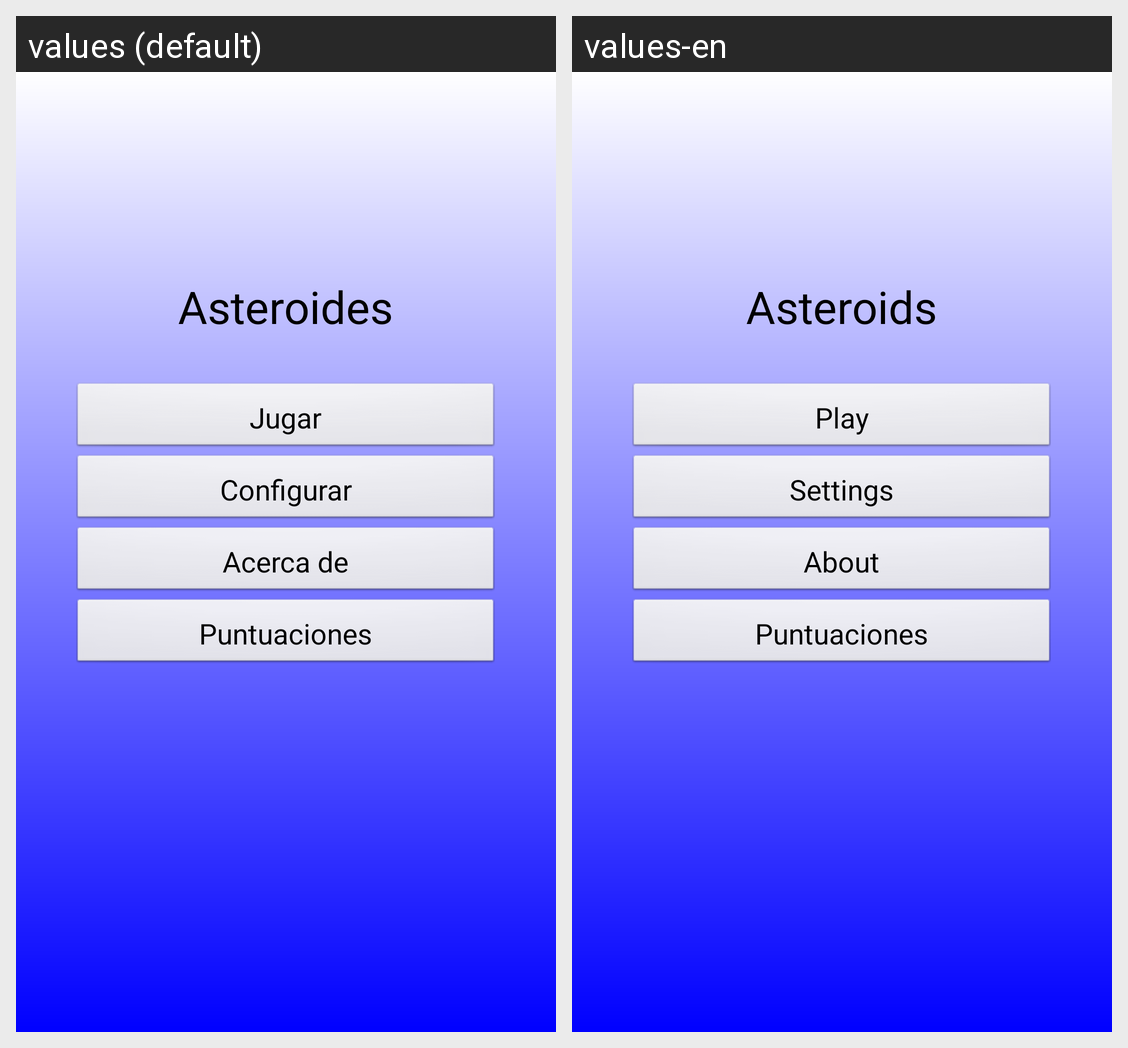

The Android screen above is rendered under two locales of the same app. Produce the string resources it draws, with the default and per-locale values.
Android screen res/layout/activity_localizacion.xml rendered under 2 locales, left to right: values (default), values-en. Device: Nexus 5 (rendered at 1080×1920; each locale shown at half size, 540×960, under a caption strip naming it); theme TemaAsteroides.
Strings drawn on this screen, with the default value and each locale's value (text and hints the layout hard-codes, and strings that could not be matched under every locale, appear in the picture but are not listed):

Titulo
  values: Asteroides
  values-en: Asteroids

Arrancar
  values: Jugar
  values-en: Play

Configuracion
  values: Configurar
  values-en: Settings

Informacion
  values: Acerca de
  values-en: About

Puntuar
  values: Puntuaciones
  values-en: Puntuaciones  [not translated; the default value is used]
